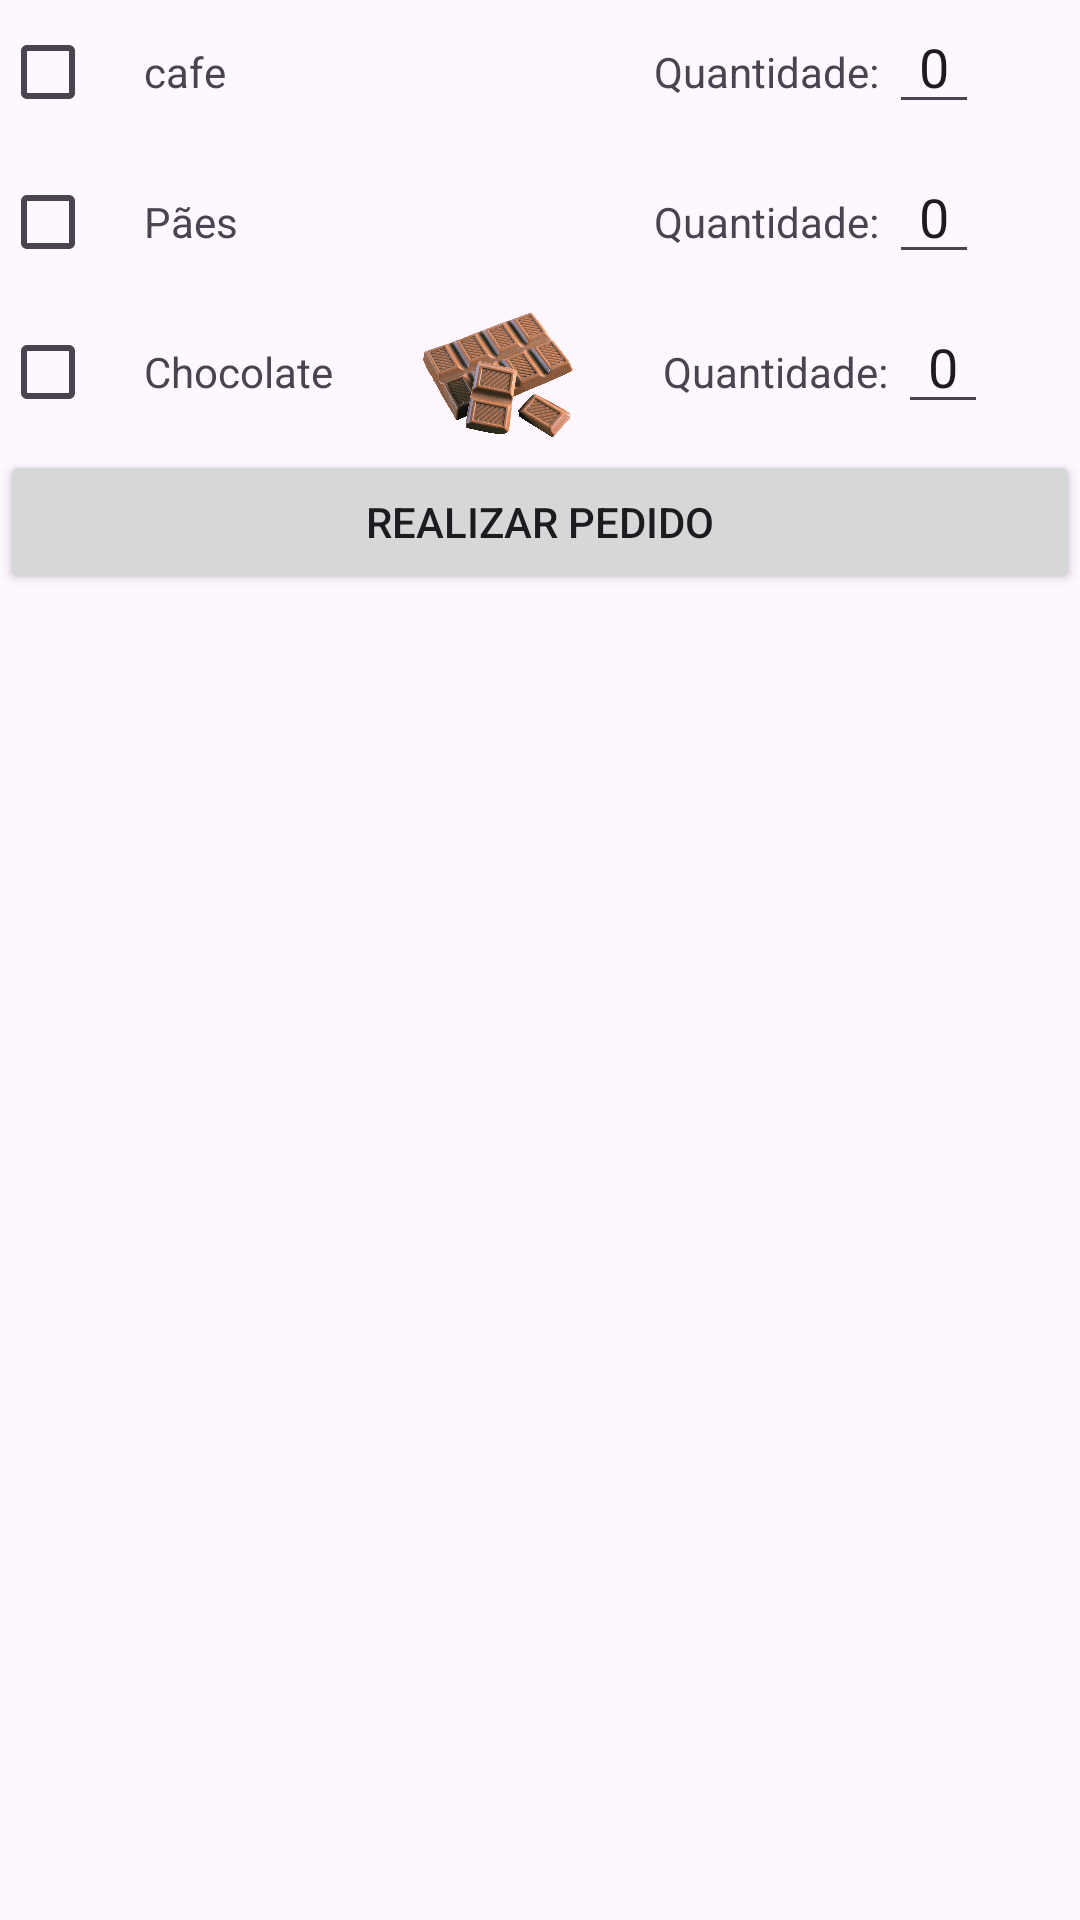

Android layout source for this screen:
<!-- AndroidManifest.xml: application theme Theme.MeuRestaurante -->
<!-- res/layout/activity_main.xml -->
<?xml version="1.0" encoding="utf-8"?>
<LinearLayout xmlns:android="http://schemas.android.com/apk/res/android"
    xmlns:app="http://schemas.android.com/apk/res-auto"
    xmlns:tools="http://schemas.android.com/tools"
    android:layout_width="match_parent"
    android:orientation="vertical"
    android:layout_height="match_parent"
    tools:context=".MainActivity">

    <LinearLayout
        android:layout_width="match_parent"
        android:layout_height="wrap_content"
        android:orientation="horizontal">

        <CheckBox
            android:layout_width="wrap_content"
            android:layout_height="wrap_content"
            android:id="@+id/check_cafe"/>

        <TextView
            android:layout_width="wrap_content"
            android:layout_height="wrap_content"
            android:text="cafe"
            android:minWidth="60dp"/>

        <ImageView
            android:layout_width="50dp"
            android:layout_height="50dp"
            android:layout_marginHorizontal="30dp"
            android:src="@drawable/cafe"/>

        <TextView
            android:layout_width="wrap_content"
            android:layout_height="wrap_content"
            android:text="Quantidade: "/>
        
        <EditText
            android:layout_width="wrap_content"
            android:layout_height="wrap_content"
            android:id="@+id/edit_quantidade_cafe"
            android:gravity="center"
            android:minWidth="30dp"
            android:text="0"
            android:inputType="number"/>
        
        <TextView
            android:id="@+id/text_preco_cafe"
            android:layout_width="wrap_content"
            android:layout_height="wrap_content"
            android:text="1$"
            android:layout_marginStart="30dp"
            android:visibility="gone"/>


    </LinearLayout>

    <LinearLayout
        android:layout_width="match_parent"
        android:layout_height="wrap_content"
        android:orientation="horizontal">

        <CheckBox
            android:layout_width="wrap_content"
            android:layout_height="wrap_content"
            android:id="@+id/check_pao"/>

        <TextView
            android:layout_width="wrap_content"
            android:layout_height="wrap_content"
            android:text="Pães"
            android:minWidth="60dp"/>

        <ImageView
            android:layout_width="50dp"
            android:layout_height="50dp"
            android:layout_marginHorizontal="30dp"
            android:src="@drawable/pao"/>

        <TextView
            android:layout_width="wrap_content"
            android:layout_height="wrap_content"
            android:text="Quantidade: "/>

        <EditText
            android:layout_width="wrap_content"
            android:layout_height="wrap_content"
            android:id="@+id/edit_quantidade_pao"
            android:gravity="center"
            android:minWidth="30dp"
            android:text="0"
            android:inputType="number"/>

        <TextView
            android:id="@+id/text_preco_pao"
            android:layout_width="wrap_content"
            android:layout_height="wrap_content"
            android:text="1$"
            android:layout_marginStart="30dp"
            android:visibility="gone"/>


    </LinearLayout>

    <LinearLayout
        android:layout_width="match_parent"
        android:layout_height="wrap_content"
        android:orientation="horizontal">

        <CheckBox
            android:layout_width="wrap_content"
            android:layout_height="wrap_content"
            android:id="@+id/check_chocolate"/>

        <TextView
            android:layout_width="wrap_content"
            android:layout_height="wrap_content"
            android:text="Chocolate"
            android:minWidth="60dp"/>

        <ImageView
            android:layout_width="50dp"
            android:layout_height="50dp"
            android:layout_marginHorizontal="30dp"
            android:src="@drawable/chocolate"/>

        <TextView
            android:layout_width="wrap_content"
            android:layout_height="wrap_content"
            android:text="Quantidade: "/>

        <EditText
            android:layout_width="wrap_content"
            android:layout_height="wrap_content"
            android:id="@+id/edit_quantidade_chocolate"
            android:gravity="center"
            android:minWidth="30dp"
            android:text="0"
            android:inputType="number"/>

        <TextView
            android:id="@+id/text_preco_chocolate"
            android:layout_width="wrap_content"
            android:layout_height="wrap_content"
            android:text="1$"
            android:layout_marginStart="30dp"
            android:visibility="gone"/>


    </LinearLayout>

    <Button
        android:layout_width="match_parent"
        android:layout_height="wrap_content"
        android:id="@+id/button_pedido"
        android:text="Realizar Pedido"/>

</LinearLayout>
<!-- resources referenced by this layout -->
<resources>
  <!-- drawable chocolate: png bitmap (drawable, 973509 bytes) -->
  <style name="Theme.MeuRestaurante" parent="Base.Theme.MeuRestaurante" />
  <style name="Base.Theme.MeuRestaurante" parent="Theme.Material3.DayNight.NoActionBar">
          
          
      </style>
</resources>
